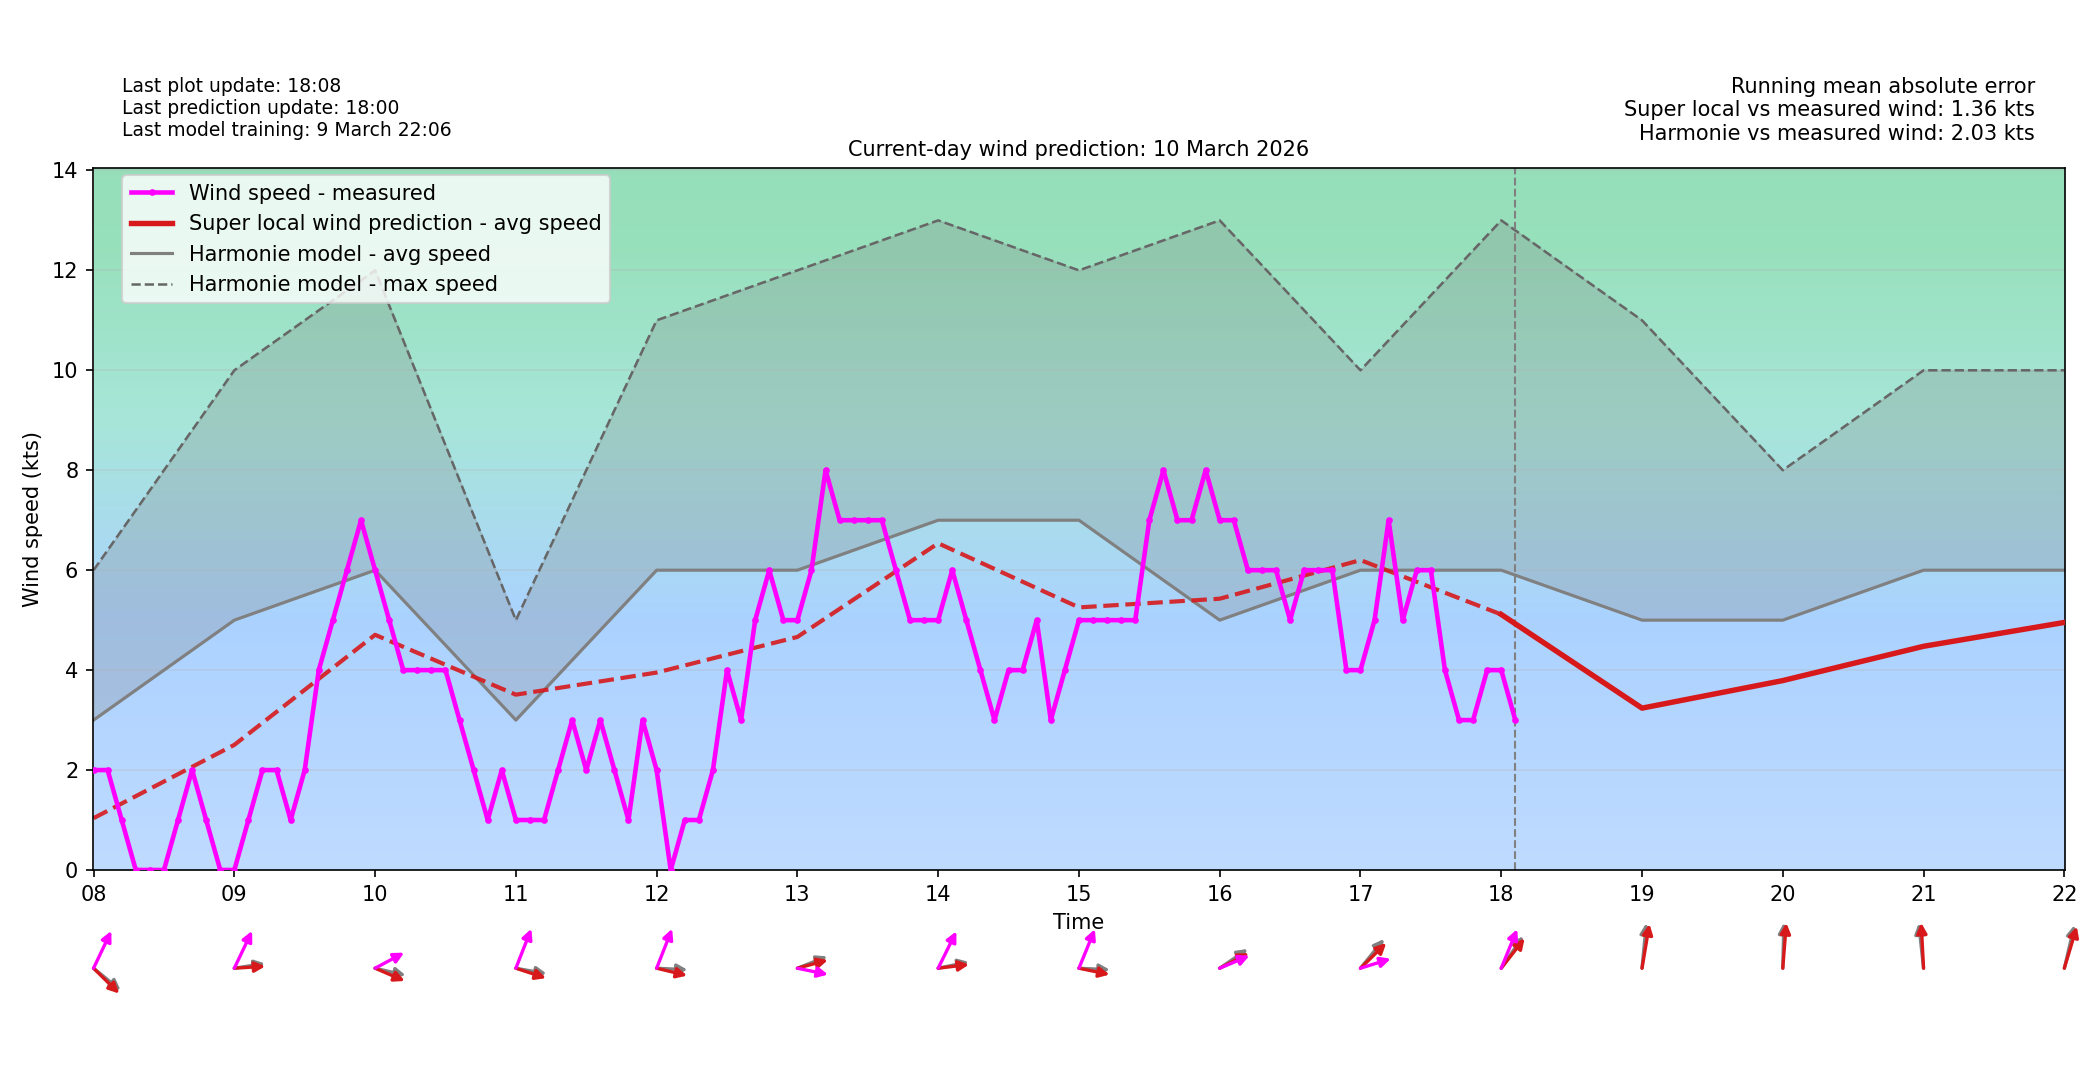

The data file committed next to this chart (first rows):
time_local, forecast_wind_speed, forecast_wind_min, forecast_wind_max, forecast_wind_dir_deg, actual_wind_speed, actual_wind_dir_deg, lstm_pred_wind_speed_full, lstm_pred_wind_dir_deg_full, lstm_pred_wind_speed, lstm_pred_wind_dir_deg, is_future, hour_local, minute_local
2026-03-10T00:00:00+0100, 3.0, 3.0, 4.0, 124.0, , , 0.1504, 129.9, , , False, 00, 0
2026-03-10T00:06:00+0100, 3.5, 3.5, 4.8, 127.2, 0.0, 287.0, 0.3686, 132.9, , , False, 00, 6
2026-03-10T00:12:00+0100, 4.0, 4.0, 5.6, 130.4, 0.0, 287.0, 0.5869, 136, , , False, 00, 12
2026-03-10T00:18:00+0100, 4.5, 4.5, 6.4, 133.6, 0.0, 287.0, 0.8052, 139.1, , , False, 00, 18
2026-03-10T00:24:00+0100, 5.0, 5.0, 7.2, 136.8, 0.0, 287.0, 1.023, 142.1, , , False, 00, 24
2026-03-10T00:30:00+0100, 5.5, 5.5, 8.0, 140.0, 0.0, 287.0, 1.242, 145.2, , , False, 00, 30
2026-03-10T00:36:00+0100, 6.0, 6.0, 8.8, 143.2, 0.0, 287.0, 1.46, 148.3, , , False, 00, 36
2026-03-10T00:42:00+0100, 6.5, 6.5, 9.6, 146.4, 0.0, 287.0, 1.678, 151.3, , , False, 00, 42
2026-03-10T00:48:00+0100, 7.0, 7.0, 10.4, 149.6, 0.0, 287.0, 1.896, 154.4, , , False, 00, 48
2026-03-10T00:54:00+0100, 7.5, 7.5, 11.2, 152.8, 1.0, 287.0, 2.115, 157.5, , , False, 00, 54
2026-03-10T01:00:00+0100, 8.0, 8.0, 12.0, 156.0, 1.0, 287.0, 2.333, 160.5, , , False, 01, 0
2026-03-10T01:06:00+0100, 7.3, 7.3, 11.0, 162.4, 1.0, 287.0, 2.111, 166.9, , , False, 01, 6
2026-03-10T01:12:00+0100, 6.6, 6.6, 10.0, 168.8, 0.0, 287.0, 1.889, 173.4, , , False, 01, 12
2026-03-10T01:18:00+0100, 5.9, 5.9, 9.0, 175.2, 0.0, 287.0, 1.667, 179.8, , , False, 01, 18
2026-03-10T01:24:00+0100, 5.2, 5.2, 8.0, 181.6, 1.0, 287.0, 1.446, 186.2, , , False, 01, 24
2026-03-10T01:30:00+0100, 4.5, 4.5, 7.0, 188.0, 0.0, 287.0, 1.224, 192.6, , , False, 01, 30
2026-03-10T01:36:00+0100, 3.8, 3.8, 6.0, 194.4, 0.0, 287.0, 1.002, 199, , , False, 01, 36
2026-03-10T01:42:00+0100, 3.1, 3.1, 5.0, 200.8, 2.0, 287.0, 0.78, 205.4, , , False, 01, 42
2026-03-10T01:48:00+0100, 2.4, 2.4, 4.0, 207.2, 2.0, 287.0, 0.5582, 211.8, , , False, 01, 48
2026-03-10T01:54:00+0100, 1.7, 1.7, 3.0, 213.6, 2.0, 287.0, 0.3363, 218.2, , , False, 01, 54
2026-03-10T02:00:00+0100, 1.0, 1.0, 2.0, 220.0, 2.0, 287.0, 0.1144, 224.6, , , False, 02, 0
2026-03-10T02:06:00+0100, 1.3, 1.3, 2.3, 223.0, 2.0, 287.0, 0.2834, 227.6, , , False, 02, 6
2026-03-10T02:12:00+0100, 1.6, 1.6, 2.6, 226.0, 2.0, 287.0, 0.4525, 230.6, , , False, 02, 12
2026-03-10T02:18:00+0100, 1.9, 1.9, 2.9, 229.0, 2.0, 287.0, 0.6215, 233.7, , , False, 02, 18
2026-03-10T02:24:00+0100, 2.2, 2.2, 3.2, 232.0, 1.0, 287.0, 0.7905, 236.7, , , False, 02, 24
2026-03-10T02:30:00+0100, 2.5, 2.5, 3.5, 235.0, 2.0, 287.0, 0.9595, 239.7, , , False, 02, 30
2026-03-10T02:36:00+0100, 2.8, 2.8, 3.8, 238.0, 3.0, 287.0, 1.128, 242.7, , , False, 02, 36
2026-03-10T02:42:00+0100, 3.1, 3.1, 4.1, 241.0, 2.0, 287.0, 1.297, 245.7, , , False, 02, 42
2026-03-10T02:48:00+0100, 3.4, 3.4, 4.4, 244.0, 2.0, 287.0, 1.467, 248.7, , , False, 02, 48
2026-03-10T02:54:00+0100, 3.7, 3.7, 4.7, 247.0, 1.0, 287.0, 1.636, 251.7, , , False, 02, 54
2026-03-10T03:00:00+0100, 4.0, 4.0, 5.0, 250.0, 1.0, 287.0, 1.805, 254.7, , , False, 03, 0
2026-03-10T03:06:00+0100, 4.0, 4.0, 5.1, 246.7, 2.0, 287.0, 1.841, 251.4, , , False, 03, 6
2026-03-10T03:12:00+0100, 4.0, 4.0, 5.2, 243.4, 2.0, 287.0, 1.877, 248.1, , , False, 03, 12
2026-03-10T03:18:00+0100, 4.0, 4.0, 5.3, 240.1, 0.0, 287.0, 1.914, 244.8, , , False, 03, 18
2026-03-10T03:24:00+0100, 4.0, 4.0, 5.4, 236.8, 1.0, 287.0, 1.95, 241.5, , , False, 03, 24
2026-03-10T03:30:00+0100, 4.0, 4.0, 5.5, 233.5, 0.0, 287.0, 1.987, 238.2, , , False, 03, 30
2026-03-10T03:36:00+0100, 4.0, 4.0, 5.6, 230.2, 0.0, 287.0, 2.023, 234.9, , , False, 03, 36
2026-03-10T03:42:00+0100, 4.0, 4.0, 5.7, 226.9, 1.0, 287.0, 2.06, 231.6, , , False, 03, 42
2026-03-10T03:48:00+0100, 4.0, 4.0, 5.8, 223.6, 1.0, 287.0, 2.096, 228.4, , , False, 03, 48
2026-03-10T03:54:00+0100, 4.0, 4.0, 5.9, 220.3, 2.0, 287.0, 2.133, 225.1, , , False, 03, 54
2026-03-10T04:00:00+0100, 4.0, 4.0, 6.0, 217.0, 2.0, 287.0, 2.169, 221.8, , , False, 04, 0
2026-03-10T04:06:00+0100, 3.7, 3.7, 5.6, 214.4, 2.0, 287.0, 2.057, 219.1, , , False, 04, 6
2026-03-10T04:12:00+0100, 3.4, 3.4, 5.2, 211.8, 1.0, 287.0, 1.945, 216.4, , , False, 04, 12
2026-03-10T04:18:00+0100, 3.1, 3.1, 4.8, 209.2, 3.0, 283.0, 1.833, 213.7, , , False, 04, 18
2026-03-10T04:24:00+0100, 2.8, 2.8, 4.4, 206.6, 2.0, 271.0, 1.721, 211.1, , , False, 04, 24
2026-03-10T04:30:00+0100, 2.5, 2.5, 4.0, 204.0, 2.0, 271.0, 1.609, 208.4, , , False, 04, 30
2026-03-10T04:36:00+0100, 2.2, 2.2, 3.6, 201.4, 1.0, 271.0, 1.497, 205.7, , , False, 04, 36
2026-03-10T04:42:00+0100, 1.9, 1.9, 3.2, 198.8, 1.0, 271.0, 1.386, 203.1, , , False, 04, 42
2026-03-10T04:48:00+0100, 1.6, 1.6, 2.8, 196.2, 2.0, 271.0, 1.274, 200.4, , , False, 04, 48
2026-03-10T04:54:00+0100, 1.3, 1.3, 2.4, 193.6, 2.0, 271.0, 1.162, 197.7, , , False, 04, 54
2026-03-10T05:00:00+0100, 1.0, 1.0, 2.0, 191.0, 2.0, 271.0, 1.05, 195.1, , , False, 05, 0
2026-03-10T05:06:00+0100, 1.3, 1.3, 2.3, 191.5, 3.0, 225.0, 1.204, 195.7, , , False, 05, 6
2026-03-10T05:12:00+0100, 1.6, 1.6, 2.6, 192.0, 3.0, 215.0, 1.358, 196.4, , , False, 05, 12
2026-03-10T05:18:00+0100, 1.9, 1.9, 2.9, 192.5, 2.0, 215.0, 1.513, 197.1, , , False, 05, 18
2026-03-10T05:24:00+0100, 2.2, 2.2, 3.2, 193.0, 2.0, 215.0, 1.667, 197.7, , , False, 05, 24
2026-03-10T05:30:00+0100, 2.5, 2.5, 3.5, 193.5, 2.0, 215.0, 1.821, 198.4, , , False, 05, 30
2026-03-10T05:36:00+0100, 2.8, 2.8, 3.8, 194.0, 2.0, 215.0, 1.975, 199.1, , , False, 05, 36
2026-03-10T05:42:00+0100, 3.1, 3.1, 4.1, 194.5, 2.0, 215.0, 2.13, 199.7, , , False, 05, 42
2026-03-10T05:48:00+0100, 3.4, 3.4, 4.4, 195.0, 1.0, 215.0, 2.284, 200.4, , , False, 05, 48
2026-03-10T05:54:00+0100, 3.7, 3.7, 4.7, 195.5, 2.0, 215.0, 2.438, 201.1, , , False, 05, 54
... 180 more rows
